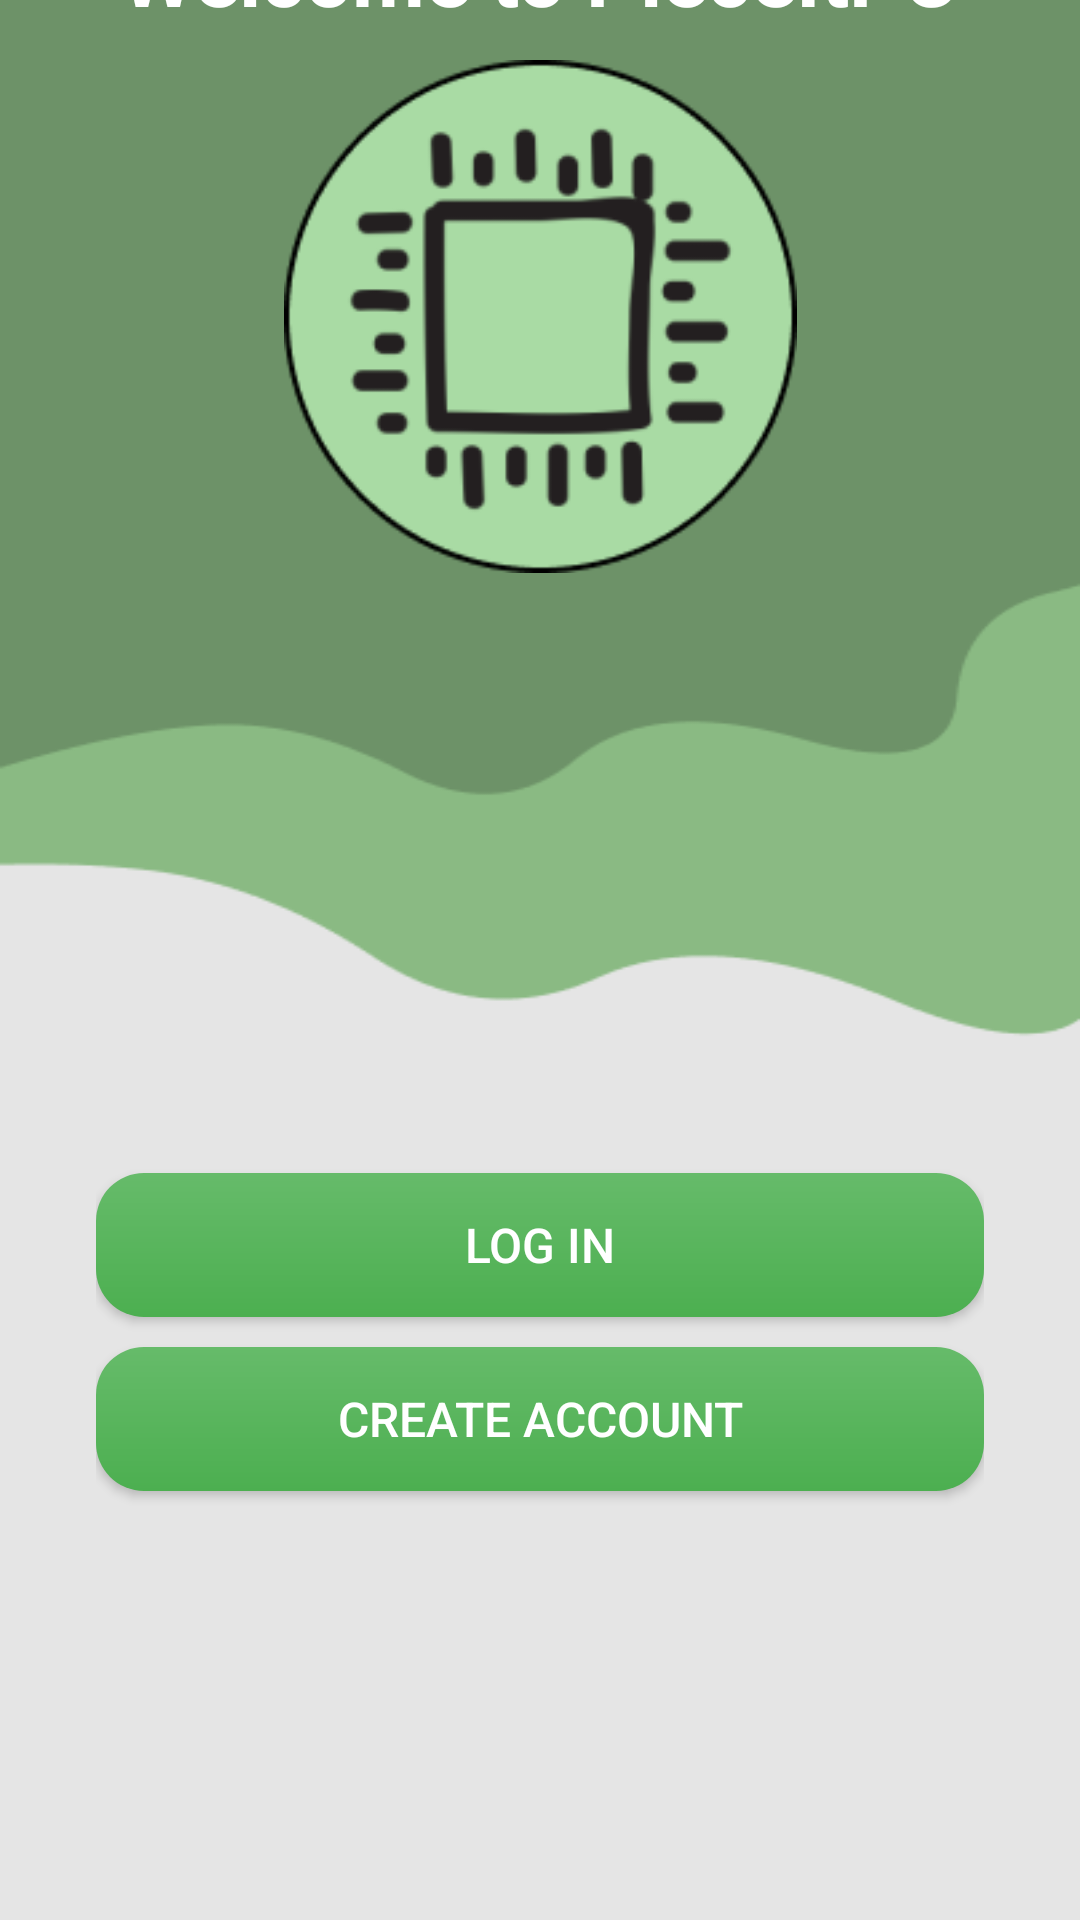

The Android layout XML behind this screen, and the referenced resources:
<!-- AndroidManifest.xml: application theme Theme.PieceItPC -->
<!-- res/layout/fragment_login_or_guest.xml -->
<?xml version="1.0" encoding="utf-8"?>
<FrameLayout xmlns:android="http://schemas.android.com/apk/res/android"
    xmlns:app="http://schemas.android.com/apk/res-auto"
    xmlns:tools="http://schemas.android.com/tools"
    android:layout_width="match_parent"
    android:layout_height="match_parent"
    tools:context=".LoginOrGuest"
    android:background="@drawable/backgrounddrop">
    <LinearLayout
        android:id="@+id/buttonContainer"
        android:layout_width="match_parent"
        android:layout_height="695dp"
        android:layout_gravity="center"
        android:layout_marginHorizontal="32dp"
        android:gravity="center_horizontal"
        android:orientation="vertical">
        <TextView
            android:id="@+id/welcomeText"
            android:layout_width="wrap_content"
            android:layout_height="wrap_content"
            android:text="Welcome to PieceItPC"
            android:textColor="@color/white"
            android:textSize="28sp"
            android:textStyle="bold" />

        <ImageView
            android:id="@+id/imageView"
            android:layout_width="317dp"
            android:layout_height="171dp"
            android:layout_marginTop="10dp"
            android:src="@drawable/app_icon" />

        <Button
            android:id="@+id/continueButton"
            android:layout_width="match_parent"
            android:layout_height="48dp"
            android:layout_marginTop="200dp"
            android:background="@drawable/rounded_button"
            android:text="@string/login_button"
            android:textColor="#FFFFFF"
            android:textSize="16sp" />

        <Button
            android:id="@+id/createAccountButton"
            android:layout_width="match_parent"
            android:layout_height="48dp"
            android:layout_marginTop="10dp"
            android:background="@drawable/rounded_button"
            android:text="@string/create_account"
            android:textColor="#FFFFFF"
            android:textSize="16sp" />


    </LinearLayout>
</FrameLayout>
<!-- resources referenced by this layout -->
<resources>
  <color name="white">#FFFFFFFF</color>
  <!-- drawable app_icon: png bitmap (drawable, 12859 bytes) -->
  <!-- drawable backgrounddrop: png bitmap (drawable, 5851 bytes) -->
  <!-- drawable rounded_button (drawable) -->
  <?xml version="1.0" encoding="utf-8"?>
  <shape xmlns:android="http://schemas.android.com/apk/res/android">
      <corners android:radius="16dp" />
      <gradient
          android:angle="90"
          android:startColor="#4CAF50"
          android:endColor="#66BB6A" />
  </shape>
  <string name="create_account">Create Account</string>
  <string name="login_button">Log In </string>
  <style name="Theme.PieceItPC" parent="Theme.MaterialComponents.DayNight.NoActionBar">
          
          <item name="colorPrimary">@color/green</item>
          <item name="colorPrimaryVariant">@color/greenDark</item>
          <item name="colorOnPrimary">@android:color/white</item>
          <item name="colorSecondary">@color/teal_200</item>
  
          
          <item name="toolbarStyle">@style/Widget.PieceItPC.Toolbar</item>
      </style>
  <color name="green">#8aba83</color>
  <color name="greenDark">#6d9268</color>
  <color name="teal_200">#03DAC5</color>
  <style name="Widget.PieceItPC.Toolbar" parent="Widget.MaterialComponents.Toolbar">
          <item name="android:background">@color/green</item>
          <item name="titleCentered">false</item>
      </style>
</resources>
